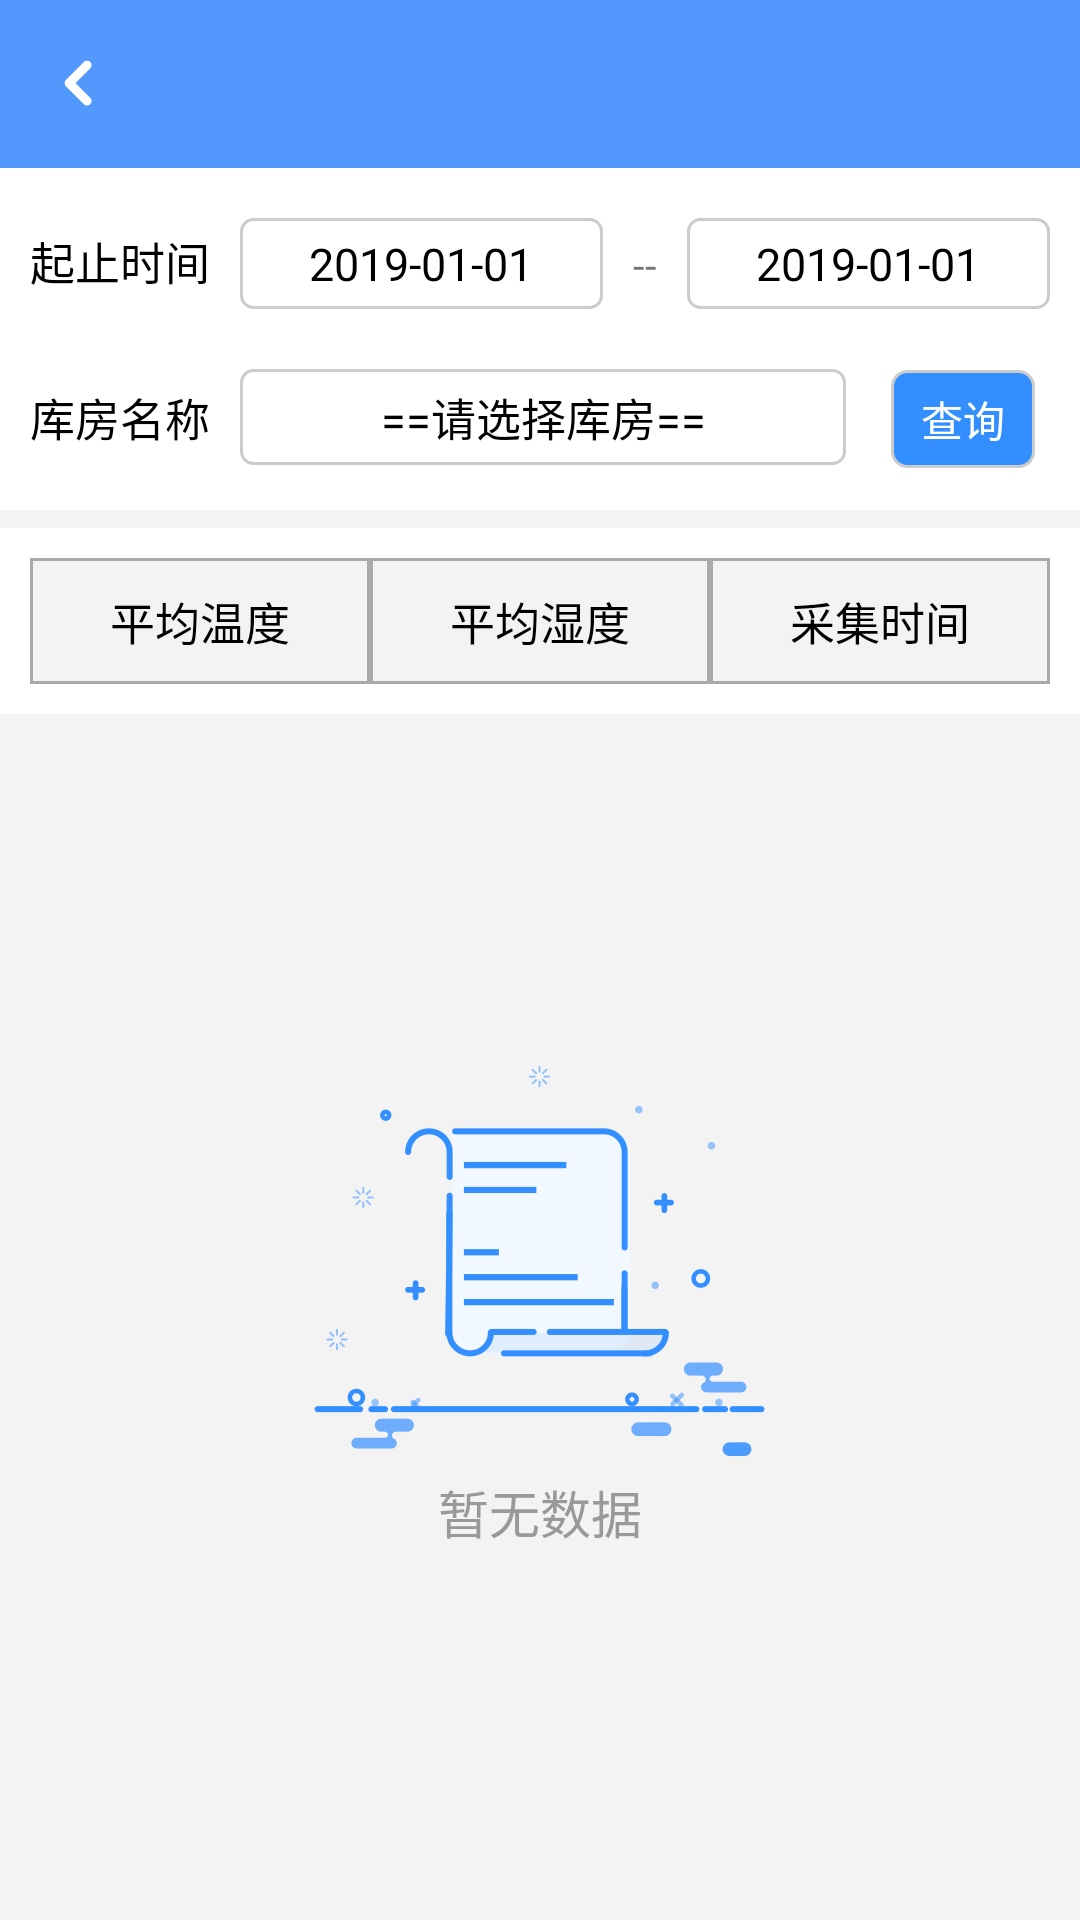

This screen was rendered from an Android layout file. Write that file and the resources it references.
<!-- AndroidManifest.xml: application theme AppNormalTheme -->
<!-- res/layout/fragment_report.xml -->
<?xml version="1.0" encoding="utf-8"?>
<LinearLayout xmlns:android="http://schemas.android.com/apk/res/android"
    xmlns:tools="http://schemas.android.com/tools"
    android:layout_width="match_parent"
    android:layout_height="match_parent"
    android:background="@color/colorBgWindow"
    android:orientation="vertical"
    tools:context=".ui.main.ReportFragment">

    <include layout="@layout/toolbar_custom" />

    <LinearLayout
        android:layout_width="match_parent"
        android:layout_height="wrap_content"
        android:background="@color/colorWhite"
        android:orientation="vertical"
        android:paddingTop="@dimen/view_margin_10"
        android:paddingBottom="@dimen/view_margin_10">

        <LinearLayout
            android:layout_width="match_parent"
            android:layout_height="wrap_content"
            android:paddingRight="@dimen/view_margin_10">

            <TextView
                android:layout_width="wrap_content"
                android:layout_height="wrap_content"
                android:padding="@dimen/view_margin_10"
                android:text="起止时间"
                android:textColor="@color/colorBlack"
                android:textSize="@dimen/text_size_15" />

            <TextView
                android:id="@+id/report_reportStartTime"
                android:layout_width="0dp"
                android:layout_height="wrap_content"
                android:layout_weight="1"
                android:background="@drawable/shape_text"
                android:gravity="center"
                android:padding="@dimen/view_margin_5"
                android:text="2019-01-01"
                android:textColor="@color/colorBlack"
                android:textSize="@dimen/text_size_15" />

            <TextView
                android:layout_width="wrap_content"
                android:layout_height="wrap_content"
                android:paddingLeft="@dimen/view_margin_10"
                android:paddingRight="@dimen/view_margin_10"
                android:text="--" />

            <TextView
                android:id="@+id/report_reportEndTime"
                android:layout_width="0dp"
                android:layout_height="wrap_content"
                android:layout_weight="1"
                android:background="@drawable/shape_text"
                android:gravity="center"
                android:padding="@dimen/view_margin_5"
                android:text="2019-01-01"
                android:textColor="@color/colorBlack"
                android:textSize="@dimen/text_size_15" />
        </LinearLayout>

        <LinearLayout
            android:layout_width="match_parent"
            android:layout_height="wrap_content"
            android:paddingTop="@dimen/view_margin_10">

            <TextView
                android:layout_width="wrap_content"
                android:layout_height="wrap_content"
                android:padding="@dimen/view_margin_10"
                android:text="库房名称"
                android:textColor="@color/colorBlack"
                android:textSize="@dimen/text_size_15" />

            <TextView
                android:id="@+id/report_storage"
                android:layout_width="0dp"
                android:layout_height="wrap_content"
                android:layout_weight="1"
                android:background="@drawable/shape_text"
                android:gravity="center"
                android:padding="@dimen/view_margin_5"
                android:text="==请选择库房=="
                android:textColor="@color/colorBlack"
                android:textSize="@dimen/text_size_15" />

            <TextView
                android:id="@+id/report_search"
                android:layout_width="wrap_content"
                android:layout_height="wrap_content"
                android:layout_marginLeft="@dimen/view_margin_15"
                android:layout_marginRight="@dimen/view_margin_15"
                android:background="@drawable/shape_text_btn"
                android:paddingLeft="@dimen/view_margin_10"
                android:paddingTop="@dimen/view_margin_6"
                android:paddingRight="@dimen/view_margin_10"
                android:paddingBottom="@dimen/view_margin_6"
                android:text="查询"
                android:textColor="@color/colorWhite" />
        </LinearLayout>
    </LinearLayout>

    <LinearLayout
        android:layout_width="match_parent"
        android:layout_height="wrap_content"
        android:layout_marginTop="@dimen/view_margin_6"
        android:background="@color/colorWhite"
        android:padding="@dimen/view_margin_10">

        <TextView
            android:layout_width="0dp"
            android:layout_height="wrap_content"
            android:layout_weight="1"
            android:background="@drawable/shape_text_gray"
            android:gravity="center"
            android:padding="@dimen/view_margin_10"
            android:text="平均温度"
            android:textColor="@color/colorBlack"
            android:textSize="@dimen/text_size_15" />

        <TextView
            android:layout_width="0dp"
            android:layout_height="wrap_content"
            android:layout_weight="1"
            android:background="@drawable/shape_text_gray"
            android:gravity="center"
            android:padding="@dimen/view_margin_10"
            android:text="平均湿度"
            android:textColor="@color/colorBlack"
            android:textSize="@dimen/text_size_15" />

        <TextView
            android:layout_width="0dp"
            android:layout_height="wrap_content"
            android:layout_weight="1"
            android:background="@drawable/shape_text_gray"
            android:gravity="center"
            android:padding="@dimen/view_margin_10"
            android:text="采集时间"
            android:textColor="@color/colorBlack"
            android:textSize="@dimen/text_size_15" />
    </LinearLayout>

    <LinearLayout
        android:id="@+id/ll_data_null"
        android:layout_width="match_parent"
        android:layout_height="match_parent"
        android:layout_gravity="center"
        android:gravity="center"
        android:orientation="vertical">

        <ImageView
            android:layout_width="wrap_content"
            android:layout_height="wrap_content"
            android:src="@drawable/data_null_img" />

        <TextView
            android:id="@+id/data_null"
            android:layout_width="wrap_content"
            android:layout_height="wrap_content"
            android:padding="@dimen/view_margin_6"
            android:text="@string/hint_data_null"
            android:textColor="@color/colorTextGray1"
            android:textSize="@dimen/text_size_17" />
    </LinearLayout>

    <ListView
        android:id="@+id/report_list"
        android:layout_width="match_parent"
        android:layout_height="match_parent"
        android:layout_marginTop="@dimen/view_margin_6"
        android:divider="@null"
        android:overScrollMode="never"
        android:scrollbars="none" />
</LinearLayout>
<!-- res/layout/toolbar_custom.xml (included above) -->
<?xml version="1.0" encoding="utf-8"?>
<androidx.appcompat.widget.Toolbar xmlns:android="http://schemas.android.com/apk/res/android"
    android:id="@+id/custom_simple_bar"
    android:layout_width="match_parent"
    android:layout_height="wrap_content"
    android:background="@color/colorNormal"
    android:fitsSystemWindows="true">

    <RelativeLayout
        android:id="@+id/view_content"
        style="@style/style_view_bar_padding"
        android:layout_width="match_parent"
        android:layout_height="match_parent">

        <TextView
            android:id="@+id/custom_title"
            android:layout_width="wrap_content"
            android:layout_height="wrap_content"
            android:layout_centerInParent="true"
            android:layout_gravity="center"
            android:gravity="center"
            android:textColor="@color/colorWhite"
            android:textSize="@dimen/text_size_17" />

        <TextView
            android:id="@+id/custom_back"
            android:layout_width="wrap_content"
            android:layout_height="wrap_content"
            android:layout_centerVertical="true"
            android:drawableLeft="@drawable/toolbar_back"
            android:drawablePadding="@dimen/view_margin_6"
            android:drawableTint="@drawable/color_checked_toolbar"
            android:gravity="center"
            android:padding="@dimen/view_margin_10"
            android:textColor="@drawable/color_checked_toolbar"
            android:textSize="@dimen/text_size_12" />

        <TextView
            android:id="@+id/custom_action"
            android:layout_width="wrap_content"
            android:layout_height="wrap_content"
            android:layout_alignParentRight="true"
            android:layout_centerVertical="true"
            android:gravity="center"
            android:padding="@dimen/view_margin_10"
            android:textColor="@drawable/color_checked_toolbar"
            android:textSize="@dimen/text_size_16" />
    </RelativeLayout>
</androidx.appcompat.widget.Toolbar>
<!-- resources referenced by this layout -->
<resources>
  <color name="colorBgWindow">#F3F3F4</color>
  <color name="colorBlack">#000000</color>
  <color name="colorNormal">#5298fd</color>
  <color name="colorTextGray1">#999999</color>
  <color name="colorWhite">#FFFFFF</color>
  <dimen name="text_size_12">12sp</dimen>
  <dimen name="text_size_15">15sp</dimen>
  <dimen name="text_size_16">16sp</dimen>
  <dimen name="text_size_17">17sp</dimen>
  <dimen name="view_margin_10">10dp</dimen>
  <dimen name="view_margin_15">15dp</dimen>
  <dimen name="view_margin_5">5dp</dimen>
  <dimen name="view_margin_6">6dp</dimen>
  <!-- drawable color_checked_toolbar (drawable) -->
  <?xml version="1.0" encoding="utf-8"?>
  <selector xmlns:android="http://schemas.android.com/apk/res/android">
      <item android:color="@color/colorNormal" android:state_pressed="true" />
      <item android:color="@color/colorWhite" android:state_pressed="false" />
  </selector>
  <!-- drawable data_null_img: png bitmap (drawable-xhdpi, 8586 bytes) -->
  <!-- drawable shape_text (drawable) -->
  <?xml version="1.0" encoding="utf-8"?>
  <shape xmlns:android="http://schemas.android.com/apk/res/android">
  
      
      
  
      
      <stroke
          android:width="@dimen/view_margin_1"
          android:color="@color/colorDividerDark" />
  
      
      <corners android:radius="@dimen/view_margin_4" />
  </shape>
  <!-- drawable shape_text_btn (drawable) -->
  <?xml version="1.0" encoding="utf-8"?>
  <shape xmlns:android="http://schemas.android.com/apk/res/android">
      
      <solid android:color="@color/colorNormalDeep" />
  
      
      <stroke
          android:width="@dimen/view_margin_1"
          android:color="@color/colorDividerDark" />
  
      
      <corners android:radius="@dimen/view_margin_5" />
  </shape>
  <!-- drawable shape_text_gray (drawable) -->
  <?xml version="1.0" encoding="utf-8"?>
  <shape xmlns:android="http://schemas.android.com/apk/res/android">
      
      <solid android:color="@color/colorBgWindow" />
  
      
      <stroke
          android:width="@dimen/view_margin_1"
          android:color="@color/colorTextGray2" />
  
      
      
  </shape>
  <!-- drawable toolbar_back: png bitmap (drawable-xxhdpi, 483 bytes) -->
  <string name="hint_data_null">暂无数据</string>
  <style name="style_view_bar_padding">
          <item name="android:paddingLeft">@dimen/view_margin_8</item>
          <item name="android:paddingRight">@dimen/view_margin_8</item>
          <item name="android:minHeight">@dimen/toolbar_min_height</item>
      </style>
  <style name="AppNormalTheme" parent="Theme.AppCompat.Light.NoActionBar">
          <item name="colorPrimary">@color/colorPrimary</item>
          <item name="colorPrimaryDark">@color/colorPrimary</item>
          <item name="colorAccent">@color/colorAccent</item>
          <item name="android:actionBarStyle">@style/AppNormalTheme.AppBarOverlay</item>
          <item name="toolbarStyle" tools:ignore="NewApi">@style/MyToolBar</item>
          <item name="android:fitsSystemWindows">false</item>
      </style>
  <dimen name="view_margin_1">1dp</dimen>
  <color name="colorDividerDark">#CCCCCC</color>
  <dimen name="view_margin_4">4dp</dimen>
  <color name="colorNormalDeep">#338FFF</color>
  <color name="colorTextGray2">#AAAAAA</color>
  <dimen name="view_margin_8">8dp</dimen>
  <dimen name="toolbar_min_height">43dp</dimen>
  <color name="colorPrimary">#5298fd</color>
  <color name="colorAccent">#5298fd</color>
  <style name="AppNormalTheme.AppBarOverlay" parent="Theme.AppCompat.Light.NoActionBar" />
  <style name="MyToolBar" parent="Widget.AppCompat.Toolbar">
          
          <item name="contentInsetStart">0dp</item>
      </style>
</resources>
